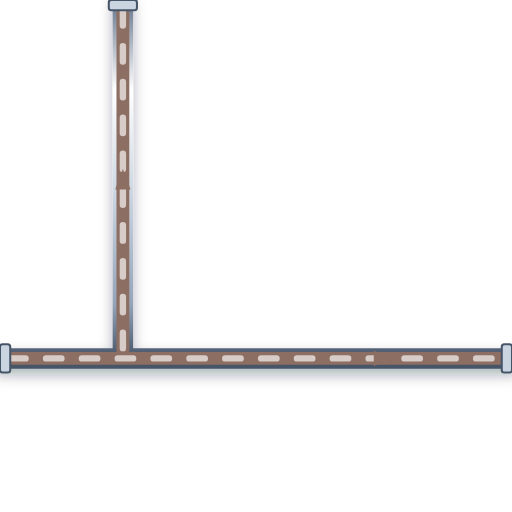
t = 0.00 s
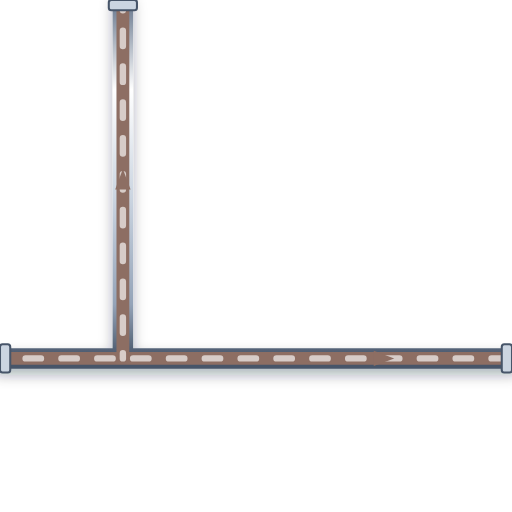
t = 0.20 s
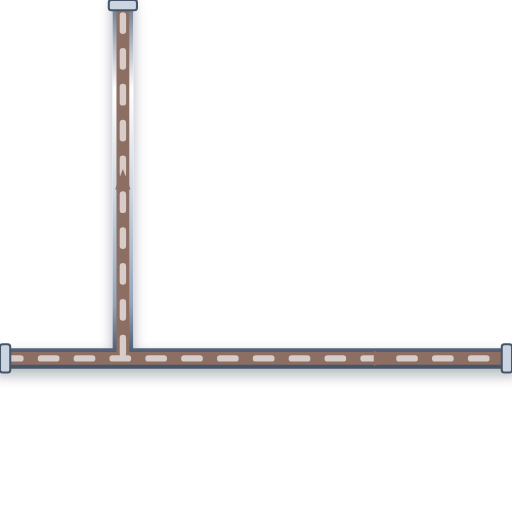
t = 0.40 s
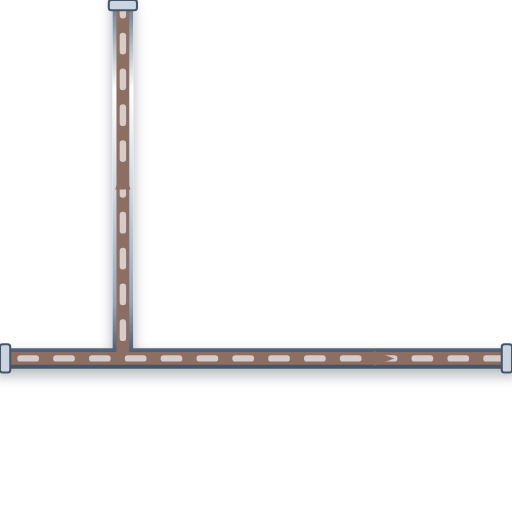
t = 0.60 s

The animated SVG that drew these frames (rendered in a browser with its animation timeline set to each time). Animation: 1 CSS @keyframes rule; one cycle of 0.80 s, repeats indefinitely.

<svg xmlns="http://www.w3.org/2000/svg" viewBox="0 0 200 200" width="200" height="200">
  <defs>
    <style>
      @keyframes p-flow-anim {
        from { stroke-dashoffset: 24; } to { stroke-dashoffset: 0; }
      }
      .anim-p-flow {
        stroke-dasharray: 6 8;
        animation: p-flow-anim 0.8s linear infinite;
      }
    </style>
    <filter id="ssPipeShadow" x="-15%" y="-15%" width="130%" height="130%">
      <feDropShadow dx="0" dy="2.5" stdDeviation="2.5" flood-color="#0f172a" flood-opacity="0.32" />
    </filter>
    <linearGradient id="ssPipeGradH" x1="0%" y1="0%" x2="0%" y2="100%">
      <stop offset="0%" stop-color="#64748b" /><stop offset="25%" stop-color="#ffffff" />
      <stop offset="55%" stop-color="#cbd5e1" /><stop offset="85%" stop-color="#94a3b8" /><stop offset="100%" stop-color="#475569" />
    </linearGradient>
  </defs>

  <!-- Stainless Steel 316 Outer Casing (8px with 3D Drop Shadow) -->
  <path d="M 0 140 L 200 140 M 48 140 L 48 0" stroke="url(#ssPipeGradH)" stroke-width="8" fill="none" stroke-linecap="round" stroke-linejoin="round" filter="url(#ssPipeShadow)"/>

  <!-- Process Fluid Core (5px) -->
  <path d="M 0 140 L 200 140 M 48 140 L 48 0" stroke="#8D6E63" stroke-width="5" fill="none" stroke-linecap="round" stroke-linejoin="round"/>

  <!-- Animated Fluid Flow Stream Dashes (2.5px) -->
  <path d="M 0 140 L 200 140 M 48 140 L 48 0" stroke="#D7CCC8" stroke-width="2.5" fill="none" stroke-linejoin="round" stroke-linecap="round" class="anim-p-flow"/>

  <!-- Directional Flow Arrow -->
  <polygon points="146,137 154,140 146,143" fill="#8D6E63" /> <polygon points="45,74 48,66 51,74" fill="#8D6E63" />

  <!-- ANSI Flange Connection Collars -->
  <rect x="0" y="134.5" width="4" height="11" rx="1" fill="#cbd5e1" stroke="#475569" stroke-width="0.8"/>
  <rect x="196" y="134.5" width="4" height="11" rx="1" fill="#cbd5e1" stroke="#475569" stroke-width="0.8"/>
  <rect x="42.5" y="0" width="11" height="4" rx="1" fill="#cbd5e1" stroke="#475569" stroke-width="0.8"/>
</svg>
